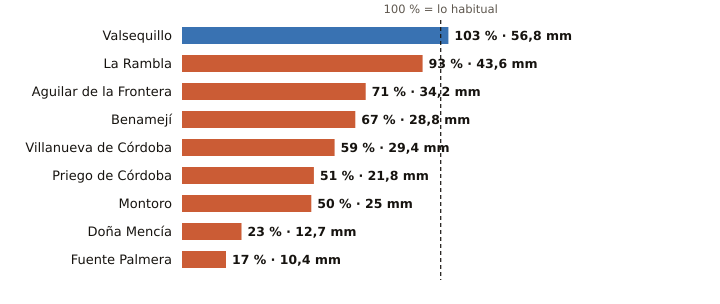

The file beside this chart, header and first rows:
estacion, provincia, indicativo, mm_otono, referencia_mm, pct, periodo_referencia, hasta, hora
Valsequillo, Córdoba, 4263X, 56.8, 55.3, 103, 2008-2025, 2026-10-19, 23
La Rambla, Córdoba, 5625X, 43.6, 47.0, 93, 2009-2025, 2026-10-19, 23
Aguilar de la Frontera, Córdoba, 5624X, 34.2, 48.0, 71, 2006-2025, 2026-10-19, 23
Benamejí, Córdoba, 5598X, 28.8, 42.9, 67, 2009-2025, 2026-10-19, 
Villanueva de Córdoba, Córdoba, 5390Y, 29.4, 49.8, 59, 2000-2025, 2026-10-19, 
Priego de Córdoba, Córdoba, 5412X, 21.8, 42.8, 51, 2008-2023, 2026-10-19, 
Montoro, Córdoba, 5361X, 25.0, 50.3, 50, 2008-2025, 2026-10-19, 23
Doña Mencía, Córdoba, 5427X, 12.7, 55.6, 23, 1991-2020, 2026-10-19, 
Fuente Palmera, Córdoba, 5470, 10.4, 62.9, 17, 2009-2025, 2026-10-19, 23
